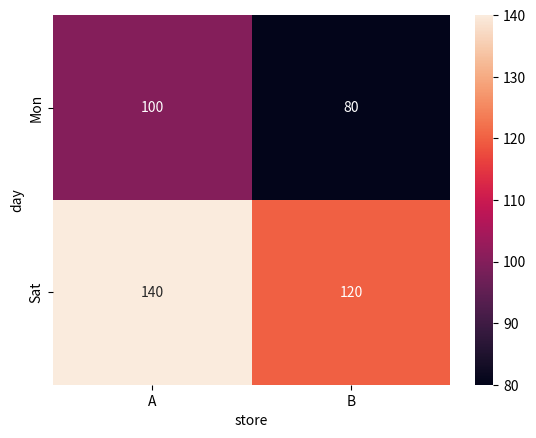

This chart was generated by the following Python code:
import matplotlib.pyplot as plt
import pandas as pd
import seaborn as sns


def day_store_table(days, stores, sales, day_order, store_order):
    df = pd.DataFrame({"day": days, "store": stores, "sales": sales})
    table = df.pivot_table(index="day", columns="store", values="sales", aggfunc="mean")
    table = table.loc[day_order, store_order]
    fig, ax = plt.subplots()
    sns.heatmap(table, annot=True, fmt=".0f", ax=ax)
    fig.savefig("heat.png")
    texts = [t.get_text() for t in ax.texts]
    plt.close(fig)
    return {"shape": list(table.shape), "first_row": texts[:len(store_order)]}

result = day_store_table(["Mon", "Mon", "Sat", "Sat"], ["A", "B", "A", "B"],
                         [100, 80, 140, 120], ["Mon", "Sat"], ["A", "B"])
print(result["shape"])
print(result["first_row"])
